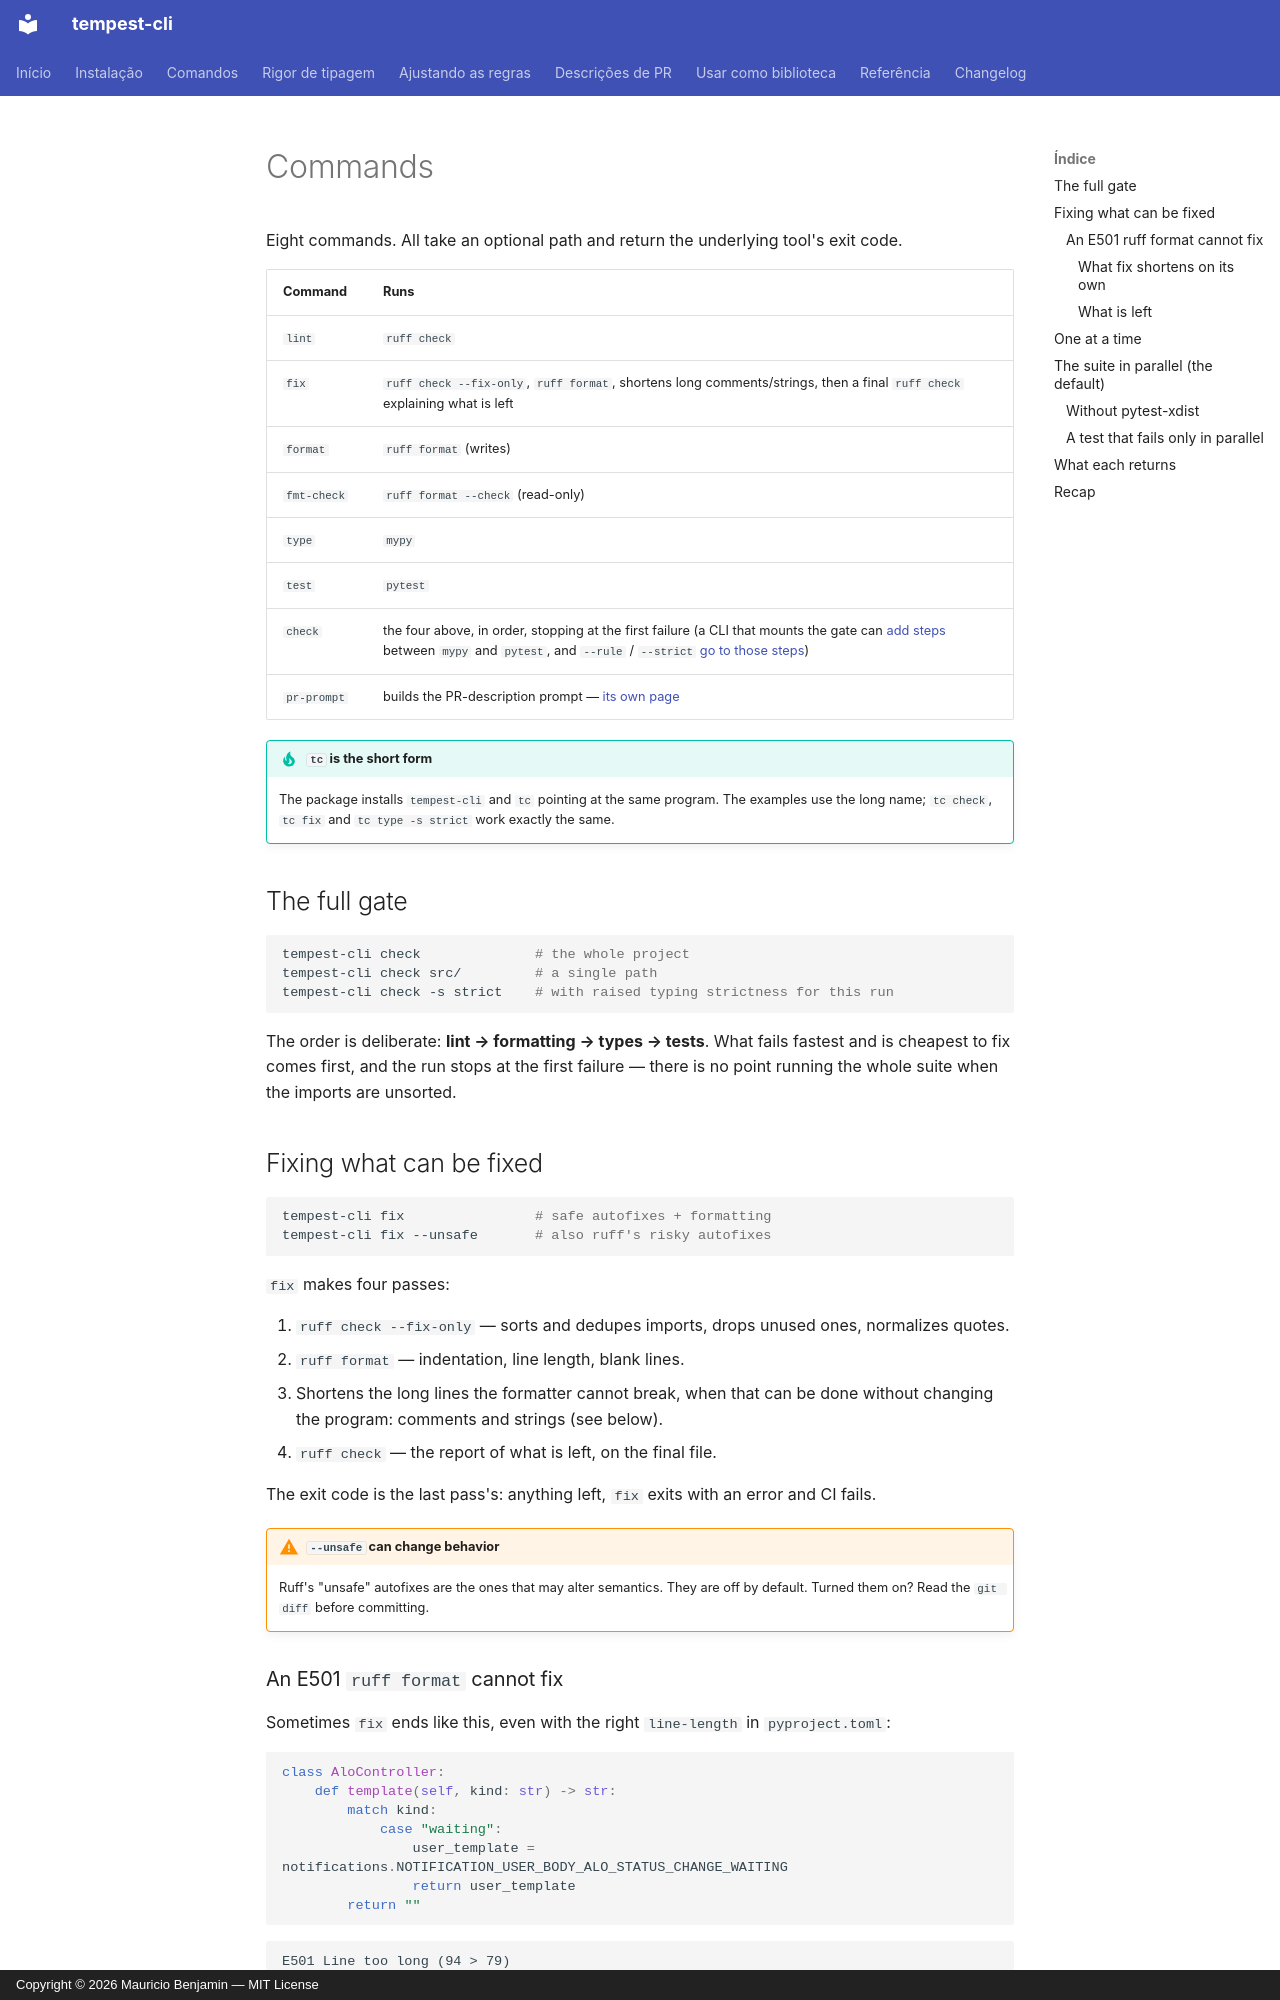

repository: mauriciobenjamin700/tempest-cli · page: commands.en/index.html · generator: mkdocs · copyright: Copyright © 2026 Mauricio Benjamin — MIT License

# Commands

Eight commands. All take an optional path and return the underlying
tool's exit code.

| Command | Runs |
| --- | --- |
| `lint` | `ruff check` |
| `fix` | `ruff check --fix-only`, `ruff format`, shortens long comments/strings, then a final `ruff check` explaining what is left |
| `format` | `ruff format` (writes) |
| `fmt-check` | `ruff format --check` (read-only) |
| `type` | `mypy` |
| `test` | `pytest` |
| `check` | the four above, in order, stopping at the first failure (a CLI that mounts the gate can [add steps](library.md#adding-steps-to-check) between `mypy` and `pytest`, and `--rule` / `--strict` [go to those steps](library.md#options-for-the-step-rule-and-strict)) |
| `pr-prompt` | builds the PR-description prompt — [its own page](pr-prompt.md) |

!!! tip "`tc` is the short form"
    The package installs `tempest-cli` and `tc` pointing at the same
    program. The examples use the long name; `tc check`, `tc fix` and
    `tc type -s strict` work exactly the same.

## The full gate

```bash
tempest-cli check              # the whole project
tempest-cli check src/         # a single path
tempest-cli check -s strict    # with raised typing strictness for this run
```

The order is deliberate: **lint → formatting → types → tests**. What
fails fastest and is cheapest to fix comes first, and the run stops at
the first failure — there is no point running the whole suite when the
imports are unsorted.

## Fixing what can be fixed

```bash
tempest-cli fix                # safe autofixes + formatting
tempest-cli fix --unsafe       # also ruff's risky autofixes
```

`fix` makes four passes:

1. `ruff check --fix-only` — sorts and dedupes imports, drops unused
   ones, normalizes quotes.
2. `ruff format` — indentation, line length, blank lines.
3. Shortens the long lines the formatter cannot break, when that can be
   done without changing the program: comments and strings (see below).
4. `ruff check` — the report of what is left, on the final file.

The exit code is the last pass's: anything left, `fix` exits with an
error and CI fails.

!!! warning "`--unsafe` can change behavior"
    Ruff's "unsafe" autofixes are the ones that may alter semantics.
    They are off by default. Turned them on? Read the `git diff` before
    committing.

### An E501 `ruff format` cannot fix

Sometimes `fix` ends like this, even with the right `line-length` in
`pyproject.toml`:

```python
class AloController:
    def template(self, kind: str) -> str:
        match kind:
            case "waiting":
                user_template = notifications.NOTIFICATION_USER_BODY_ALO_STATUS_CHANGE_WAITING
                return user_template
        return ""
```

```text
E501 Line too long (94 > 79)
  --> controller.py:5:80
```

It is not a wrong setting — `fix` passes no `line-length` to ruff, the
project's value already applies. It is a limit of the formatter: it
**never splits a dotted name** (`a.b.C`), and the parentheses you put
around it (`x = (\n    a.b.C\n)`) go away, because they do not make the
line fit. 🤷
